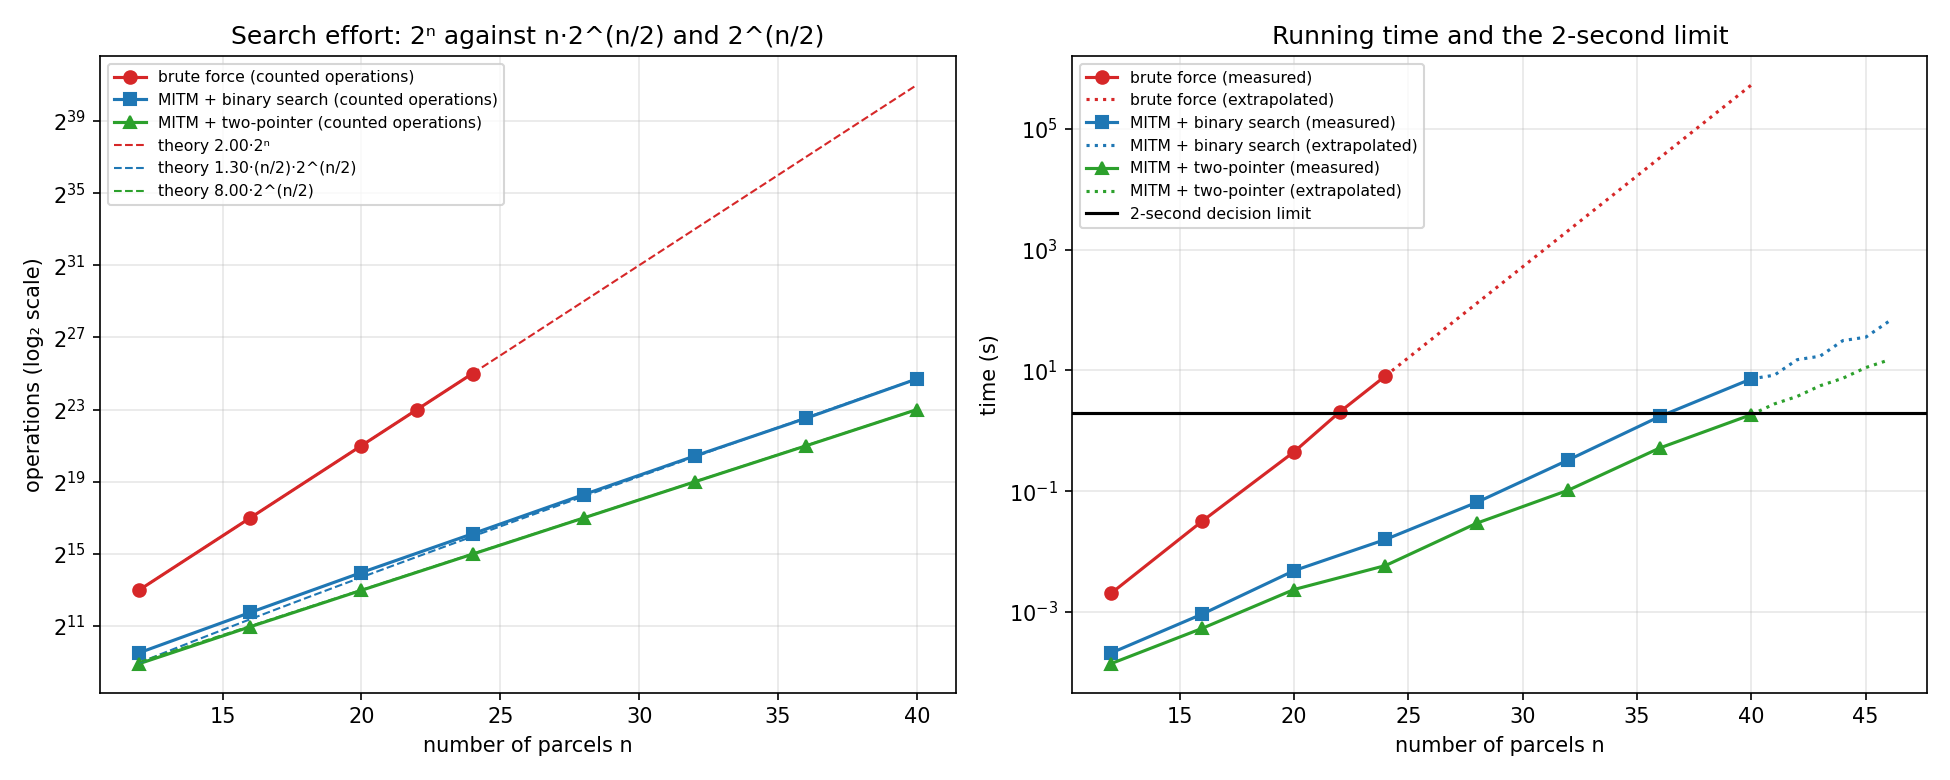

Data behind this chart, as committed beside it:
method, n, W, best, subsets, additions, merge_comparisons, probes, scan_steps, stored_sums, total_ops, theory, time_s, correct
brute_force, 12, 11443, 11438, 4096, 4095, 0, 0, 0, 0, 8191, 4096, 0.00204, True
brute_force, 16, 20505, 20505, 65536, 65535, 0, 0, 0, 0, 131071, 65536, 0.03225, True
brute_force, 20, 21250, 21250, 1048576, 1048575, 0, 0, 0, 0, 2097151, 1048576, 0.4474, True
brute_force, 22, 21877, 21877, 4194304, 4194303, 0, 0, 0, 0, 8388607, 4194304, 2.051, True
brute_force, 24, 26691, 26691, 16777216, 16777215, 0, 0, 0, 0, 33554431, 16777216, 8.098, True
mitm_binary, 12, 11443, 11438, 0, 126, 229, 378, 0, 128, 733, 384, 0.00021, True
mitm_two_pointer, 12, 11443, 11438, 0, 126, 229, 0, 127, 128, 482, 64, 0.00014, True
mitm_binary, 16, 20505, 20505, 0, 510, 982, 1960, 0, 512, 3452, 2048, 0.00093, True
mitm_two_pointer, 16, 20505, 20505, 0, 510, 982, 0, 501, 512, 1993, 256, 0.00054, True
mitm_binary, 20, 21250, 21250, 0, 2046, 4013, 9930, 0, 2048, 15989, 10240, 0.00484, True
mitm_two_pointer, 20, 21250, 21250, 0, 2046, 4013, 0, 2017, 2048, 8076, 1024, 0.00236, True
mitm_binary, 24, 26691, 26691, 0, 8190, 16255, 46452, 0, 8192, 70897, 49152, 0.0159, True
mitm_two_pointer, 24, 26691, 26691, 0, 8190, 16255, 0, 7967, 8192, 32412, 4096, 0.00588, True
mitm_binary, 28, 25784, 25784, 0, 32766, 65296, 221242, 0, 32768, 319304, 229376, 0.06562, True
mitm_two_pointer, 28, 25784, 25784, 0, 32766, 65296, 0, 32187, 32768, 130249, 16384, 0.02967, True
mitm_binary, 32, 31757, 31757, 0, 131070, 261826, 1016816, 0, 131072, 1409712, 1048576, 0.3298, True
mitm_two_pointer, 32, 31757, 31757, 0, 131070, 261826, 0, 129087, 131072, 521983, 65536, 0.1042, True
mitm_binary, 36, 29857, 29857, 0, 524286, 1047081, 4421898, 0, 524288, 5993265, 4718592, 1.733, True
mitm_two_pointer, 36, 29857, 29857, 0, 524286, 1047081, 0, 507805, 524288, 2079172, 262144, 0.5208, True
mitm_binary, 40, 44639, 44639, 0, 2097150, 4193836, 20969560, 0, 2097152, 27260546, 20971520, 7.248, True
mitm_two_pointer, 40, 44639, 44639, 0, 2097150, 4193836, 0, 2097054, 2097152, 8388040, 1048576, 1.855, True
